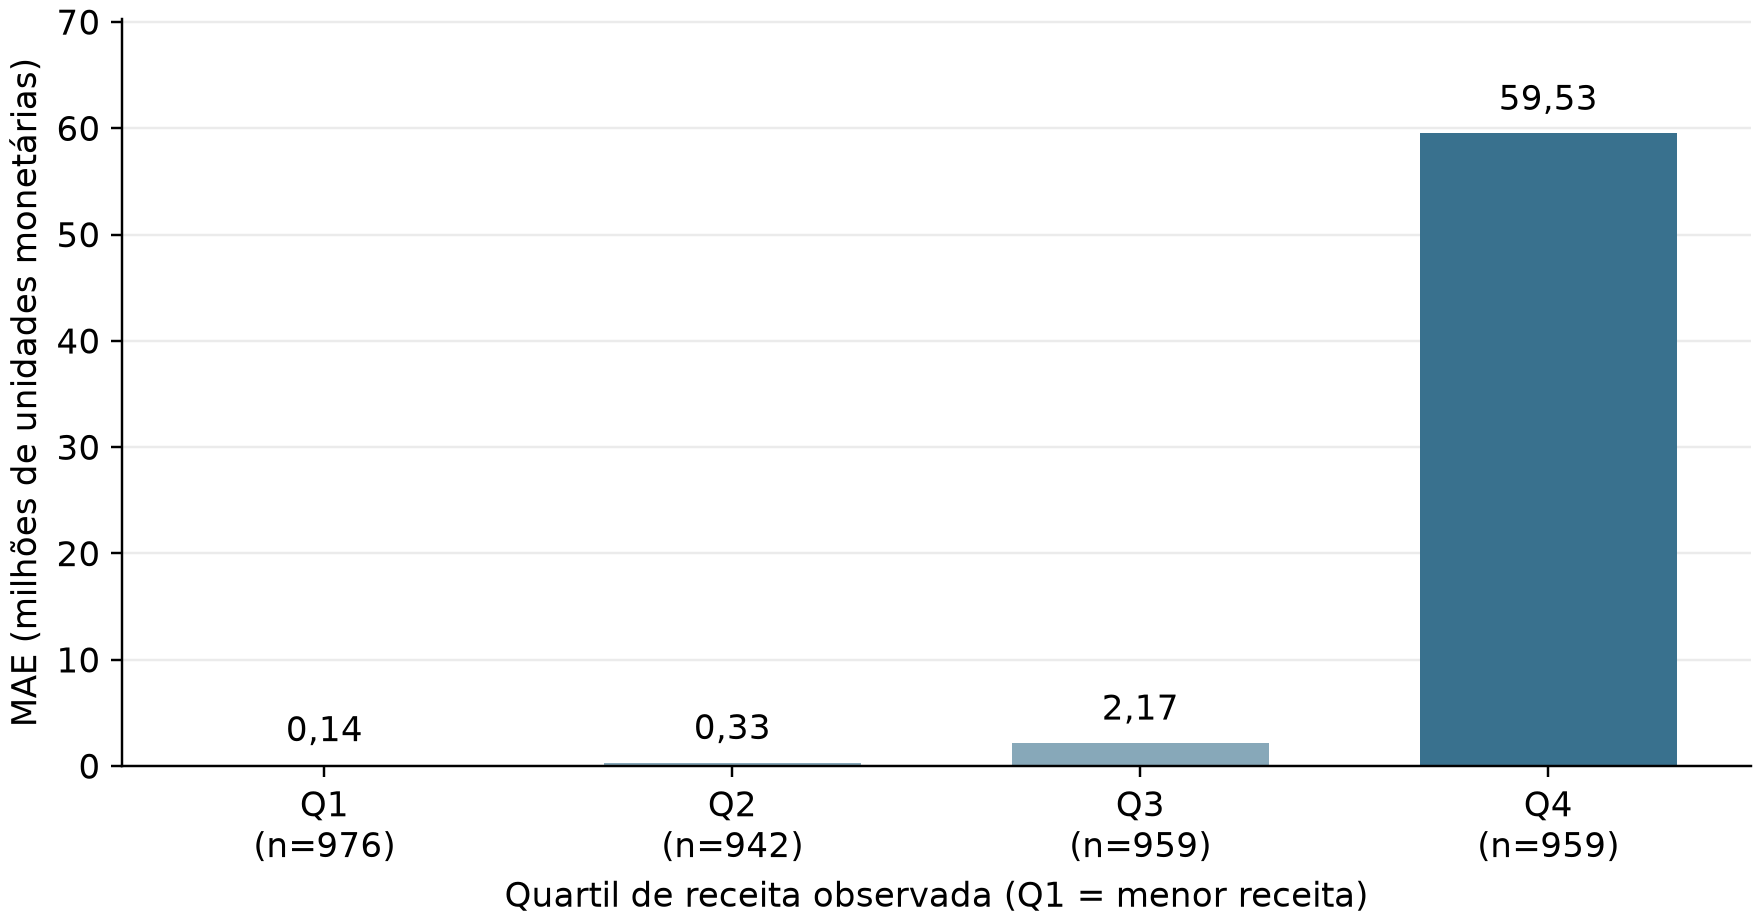

The file beside this chart, header and first rows:
quartil, n, receita_min, receita_max, mae
1, 976, 1.0, 150.0, 140224
2, 942, 151.0, 66280, 329604
3, 959, 66284, 3096145, 2169068
4, 959, 3100000, 2270700370, 59526759
